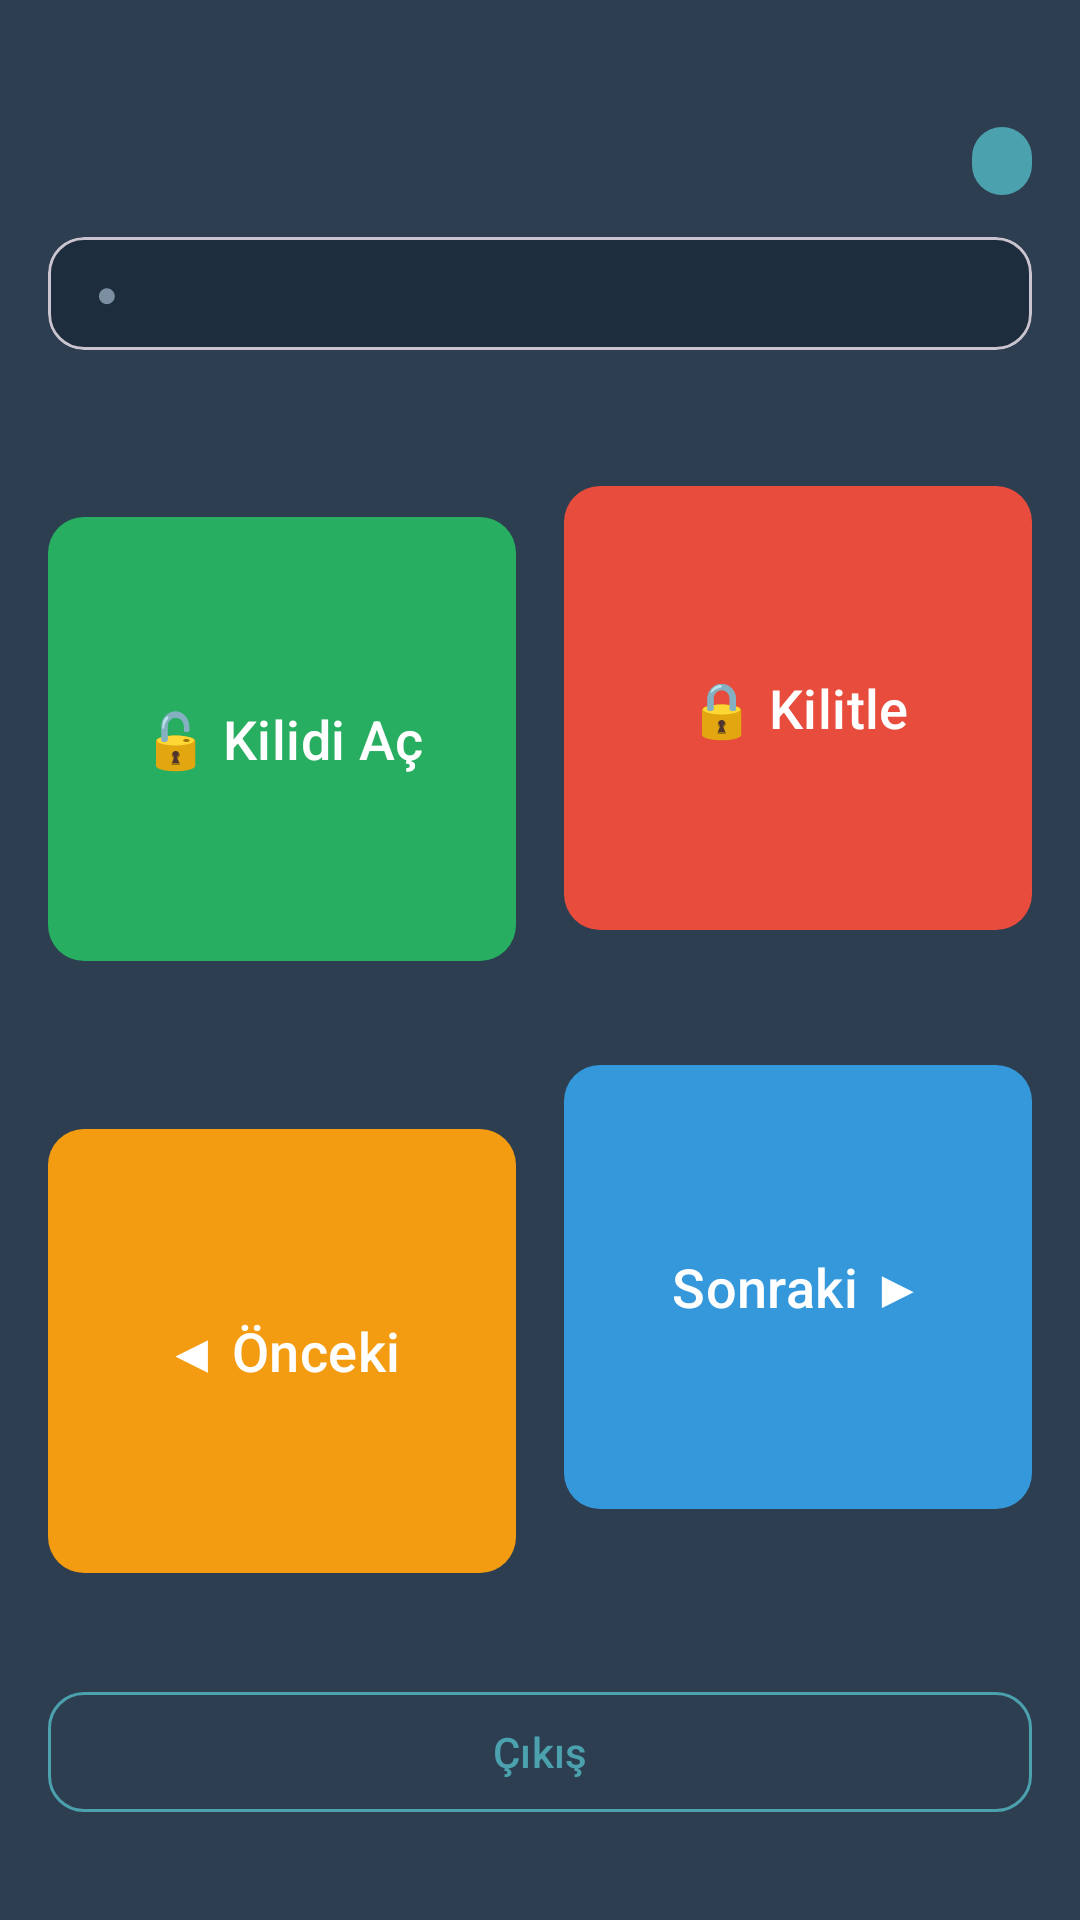

This screen was rendered from an Android layout file. Write that file and the resources it references.
<!-- AndroidManifest.xml: application theme Theme.PardusLockApp -->
<!-- res/layout/activity_controller.xml -->
<?xml version="1.0" encoding="utf-8"?>
<androidx.constraintlayout.widget.ConstraintLayout
    xmlns:android="http://schemas.android.com/apk/res/android"
    xmlns:app="http://schemas.android.com/apk/res-auto"
    android:layout_width="match_parent"
    android:layout_height="match_parent"
    android:background="@color/pardus_dark"
    android:padding="16dp">

    
    <TextView
        android:id="@+id/tvFullName"
        android:layout_width="0dp"
        android:layout_height="wrap_content"
        android:textColor="@color/on_surface"
        android:textSize="20sp"
        android:textStyle="bold"
        android:ellipsize="end"
        android:maxLines="1"
        android:layout_marginTop="24dp"
        app:layout_constraintEnd_toStartOf="@id/tvRoleBadge"
        app:layout_constraintStart_toStartOf="parent"
        app:layout_constraintTop_toTopOf="parent" />

    <TextView
        android:id="@+id/tvRoleBadge"
        android:layout_width="wrap_content"
        android:layout_height="wrap_content"
        android:background="@drawable/bg_badge"
        android:paddingHorizontal="10dp"
        android:paddingVertical="4dp"
        android:textColor="@color/pardus_dark"
        android:textSize="11sp"
        android:textStyle="bold"
        app:layout_constraintBottom_toBottomOf="@id/tvFullName"
        app:layout_constraintEnd_toEndOf="parent"
        app:layout_constraintTop_toTopOf="@id/tvFullName" />

    
    <com.google.android.material.card.MaterialCardView
        android:id="@+id/cardBoard"
        android:layout_width="0dp"
        android:layout_height="wrap_content"
        android:layout_marginTop="12dp"
        app:cardBackgroundColor="#1E2D3D"
        app:cardCornerRadius="12dp"
        app:cardElevation="0dp"
        app:layout_constraintEnd_toEndOf="parent"
        app:layout_constraintStart_toStartOf="parent"
        app:layout_constraintTop_toBottomOf="@id/tvFullName">

        <LinearLayout
            android:layout_width="match_parent"
            android:layout_height="wrap_content"
            android:orientation="horizontal"
            android:gravity="center_vertical"
            android:paddingHorizontal="16dp"
            android:paddingVertical="10dp">

            <TextView
                android:id="@+id/tvBoardDot"
                android:layout_width="wrap_content"
                android:layout_height="wrap_content"
                android:text="●"
                android:textSize="12sp"
                android:textColor="#7A8FA0"
                android:layout_marginEnd="10dp" />

            <TextView
                android:id="@+id/tvToken"
                android:layout_width="0dp"
                android:layout_height="wrap_content"
                android:layout_weight="1"
                android:textColor="#AABBCC"
                android:textSize="13sp"
                android:ellipsize="end"
                android:maxLines="1" />

        </LinearLayout>
    </com.google.android.material.card.MaterialCardView>

    
    <com.google.android.material.card.MaterialCardView
        android:id="@+id/cardStatus"
        android:layout_width="0dp"
        android:layout_height="wrap_content"
        android:layout_marginTop="8dp"
        android:visibility="gone"
        app:cardBackgroundColor="#1A3A55"
        app:cardCornerRadius="12dp"
        app:cardElevation="0dp"
        app:layout_constraintEnd_toEndOf="parent"
        app:layout_constraintStart_toStartOf="parent"
        app:layout_constraintTop_toBottomOf="@id/cardBoard">

        <LinearLayout
            android:layout_width="match_parent"
            android:layout_height="wrap_content"
            android:orientation="horizontal"
            android:gravity="center_vertical"
            android:paddingHorizontal="16dp"
            android:paddingVertical="10dp">

            <TextView
                android:id="@+id/tvStatusIcon"
                android:layout_width="wrap_content"
                android:layout_height="wrap_content"
                android:textSize="18sp"
                android:layout_marginEnd="10dp" />

            <TextView
                android:id="@+id/tvStatusText"
                android:layout_width="0dp"
                android:layout_height="wrap_content"
                android:layout_weight="1"
                android:textColor="@color/on_surface"
                android:textSize="13sp" />

        </LinearLayout>
    </com.google.android.material.card.MaterialCardView>

    
    <com.google.android.material.button.MaterialButton
        android:id="@+id/btnUnlock"
        style="@style/Widget.PardusLockApp.ControlButton"
        android:layout_width="0dp"
        android:layout_height="0dp"
        android:text="@string/btn_unlock"
        app:backgroundTint="@color/color_unlock"
        android:layout_marginTop="20dp"
        android:layout_marginEnd="8dp"
        app:layout_constraintBottom_toTopOf="@id/btnPrev"
        app:layout_constraintEnd_toStartOf="@id/btnLock"
        app:layout_constraintStart_toStartOf="parent"
        app:layout_constraintTop_toBottomOf="@id/cardStatus"
        app:layout_constraintDimensionRatio="1:1" />

    <com.google.android.material.button.MaterialButton
        android:id="@+id/btnLock"
        style="@style/Widget.PardusLockApp.ControlButton"
        android:layout_width="0dp"
        android:layout_height="0dp"
        android:text="@string/btn_lock"
        app:backgroundTint="@color/color_lock"
        android:layout_marginTop="20dp"
        android:layout_marginStart="8dp"
        app:layout_constraintBottom_toTopOf="@id/btnNext"
        app:layout_constraintEnd_toEndOf="parent"
        app:layout_constraintStart_toEndOf="@id/btnUnlock"
        app:layout_constraintTop_toBottomOf="@id/cardStatus"
        app:layout_constraintDimensionRatio="1:1" />

    <com.google.android.material.button.MaterialButton
        android:id="@+id/btnPrev"
        style="@style/Widget.PardusLockApp.ControlButton"
        android:layout_width="0dp"
        android:layout_height="0dp"
        android:text="@string/btn_prev"
        app:backgroundTint="@color/color_prev"
        android:layout_marginTop="16dp"
        android:layout_marginEnd="8dp"
        app:layout_constraintBottom_toTopOf="@id/btnAdminPanel"
        app:layout_constraintEnd_toStartOf="@id/btnNext"
        app:layout_constraintStart_toStartOf="parent"
        app:layout_constraintTop_toBottomOf="@id/btnUnlock"
        app:layout_constraintDimensionRatio="1:1" />

    <com.google.android.material.button.MaterialButton
        android:id="@+id/btnNext"
        style="@style/Widget.PardusLockApp.ControlButton"
        android:layout_width="0dp"
        android:layout_height="0dp"
        android:text="@string/btn_next"
        app:backgroundTint="@color/color_next"
        android:layout_marginTop="16dp"
        android:layout_marginStart="8dp"
        app:layout_constraintBottom_toTopOf="@id/btnAdminPanel"
        app:layout_constraintEnd_toEndOf="parent"
        app:layout_constraintStart_toEndOf="@id/btnPrev"
        app:layout_constraintTop_toBottomOf="@id/btnLock"
        app:layout_constraintDimensionRatio="1:1" />

    
    <com.google.android.material.button.MaterialButton
        android:id="@+id/btnAdminPanel"
        android:layout_width="0dp"
        android:layout_height="wrap_content"
        android:text="@string/btn_admin_panel"
        app:backgroundTint="@color/pardus_blue"
        android:layout_marginTop="20dp"
        app:cornerRadius="12dp"
        app:layout_constraintBottom_toTopOf="@id/btnLogout"
        app:layout_constraintEnd_toEndOf="parent"
        app:layout_constraintStart_toStartOf="parent"
        app:layout_constraintTop_toBottomOf="@id/btnPrev"
        android:layout_marginBottom="8dp"
        android:visibility="gone" />

    <com.google.android.material.button.MaterialButton
        android:id="@+id/btnLogout"
        style="@style/Widget.Material3.Button.OutlinedButton"
        android:layout_width="0dp"
        android:layout_height="wrap_content"
        android:text="@string/btn_logout"
        app:strokeColor="@color/pardus_blue"
        app:cornerRadius="12dp"
        app:layout_constraintBottom_toBottomOf="parent"
        app:layout_constraintEnd_toEndOf="parent"
        app:layout_constraintStart_toStartOf="parent"
        android:layout_marginBottom="16dp" />

</androidx.constraintlayout.widget.ConstraintLayout>
<!-- resources referenced by this layout -->
<resources>
  <color name="color_lock">#E74C3C</color>
  <color name="color_next">#3498DB</color>
  <color name="color_prev">#F39C12</color>
  <color name="color_unlock">#27AE60</color>
  <color name="on_surface">#FFFFFF</color>
  <color name="pardus_blue">#4CA1AF</color>
  <color name="pardus_dark">#2C3E50</color>
  <!-- drawable bg_badge (drawable) -->
  <?xml version="1.0" encoding="utf-8"?>
  <shape xmlns:android="http://schemas.android.com/apk/res/android"
      android:shape="rectangle">
      <solid android:color="@color/pardus_blue" />
      <corners android:radius="12dp" />
  </shape>
  <string name="btn_admin_panel">Kullanıcı Yönetimi</string>
  <string name="btn_lock">🔒 Kilitle</string>
  <string name="btn_logout">Çıkış</string>
  <string name="btn_next">Sonraki ▶</string>
  <string name="btn_prev">◀ Önceki</string>
  <string name="btn_unlock">🔓 Kilidi Aç</string>
  <style name="Widget.PardusLockApp.ControlButton" parent="Widget.Material3.Button">
          <item name="android:textSize">18sp</item>
          <item name="android:padding">16dp</item>
          <item name="cornerRadius">12dp</item>
      </style>
  <style name="Theme.PardusLockApp" parent="Theme.Material3.DayNight.NoActionBar">
          <item name="colorPrimary">@color/pardus_blue</item>
          <item name="colorOnPrimary">@color/on_surface</item>
          <item name="colorPrimaryContainer">@color/md_theme_light_primaryContainer</item>
          <item name="colorOnPrimaryContainer">@color/md_theme_light_onPrimaryContainer</item>
          <item name="colorSecondary">@color/pardus_dark</item>
          <item name="colorOnSecondary">@color/on_surface</item>
          <item name="colorError">@color/md_theme_light_error</item>
          <item name="colorOnError">@color/md_theme_light_onError</item>
          <item name="android:colorBackground">@color/md_theme_light_background</item>
          <item name="colorOnBackground">@color/md_theme_light_onBackground</item>
          <item name="colorSurface">@color/md_theme_light_surface</item>
          <item name="colorOnSurface">@color/md_theme_light_onSurface</item>
          
          <item name="android:windowAnimationStyle">@style/WindowAnimation.Slide</item>
      </style>
  <color name="md_theme_light_primaryContainer">#C8EEF3</color>
  <color name="md_theme_light_onPrimaryContainer">#002024</color>
  <color name="md_theme_light_error">#BA1A1A</color>
  <color name="md_theme_light_onError">#FFFFFF</color>
  <color name="md_theme_light_background">#F5F7FA</color>
  <color name="md_theme_light_onBackground">#191C1E</color>
  <color name="md_theme_light_surface">#FFFFFF</color>
  <color name="md_theme_light_onSurface">#191C1E</color>
  <style name="WindowAnimation.Slide" parent="@android:style/Animation.Activity">
          <item name="android:activityOpenEnterAnimation">@anim/slide_in_right</item>
          <item name="android:activityOpenExitAnimation">@anim/slide_out_left</item>
          <item name="android:activityCloseEnterAnimation">@anim/slide_in_left</item>
          <item name="android:activityCloseExitAnimation">@anim/slide_out_right</item>
      </style>
</resources>
